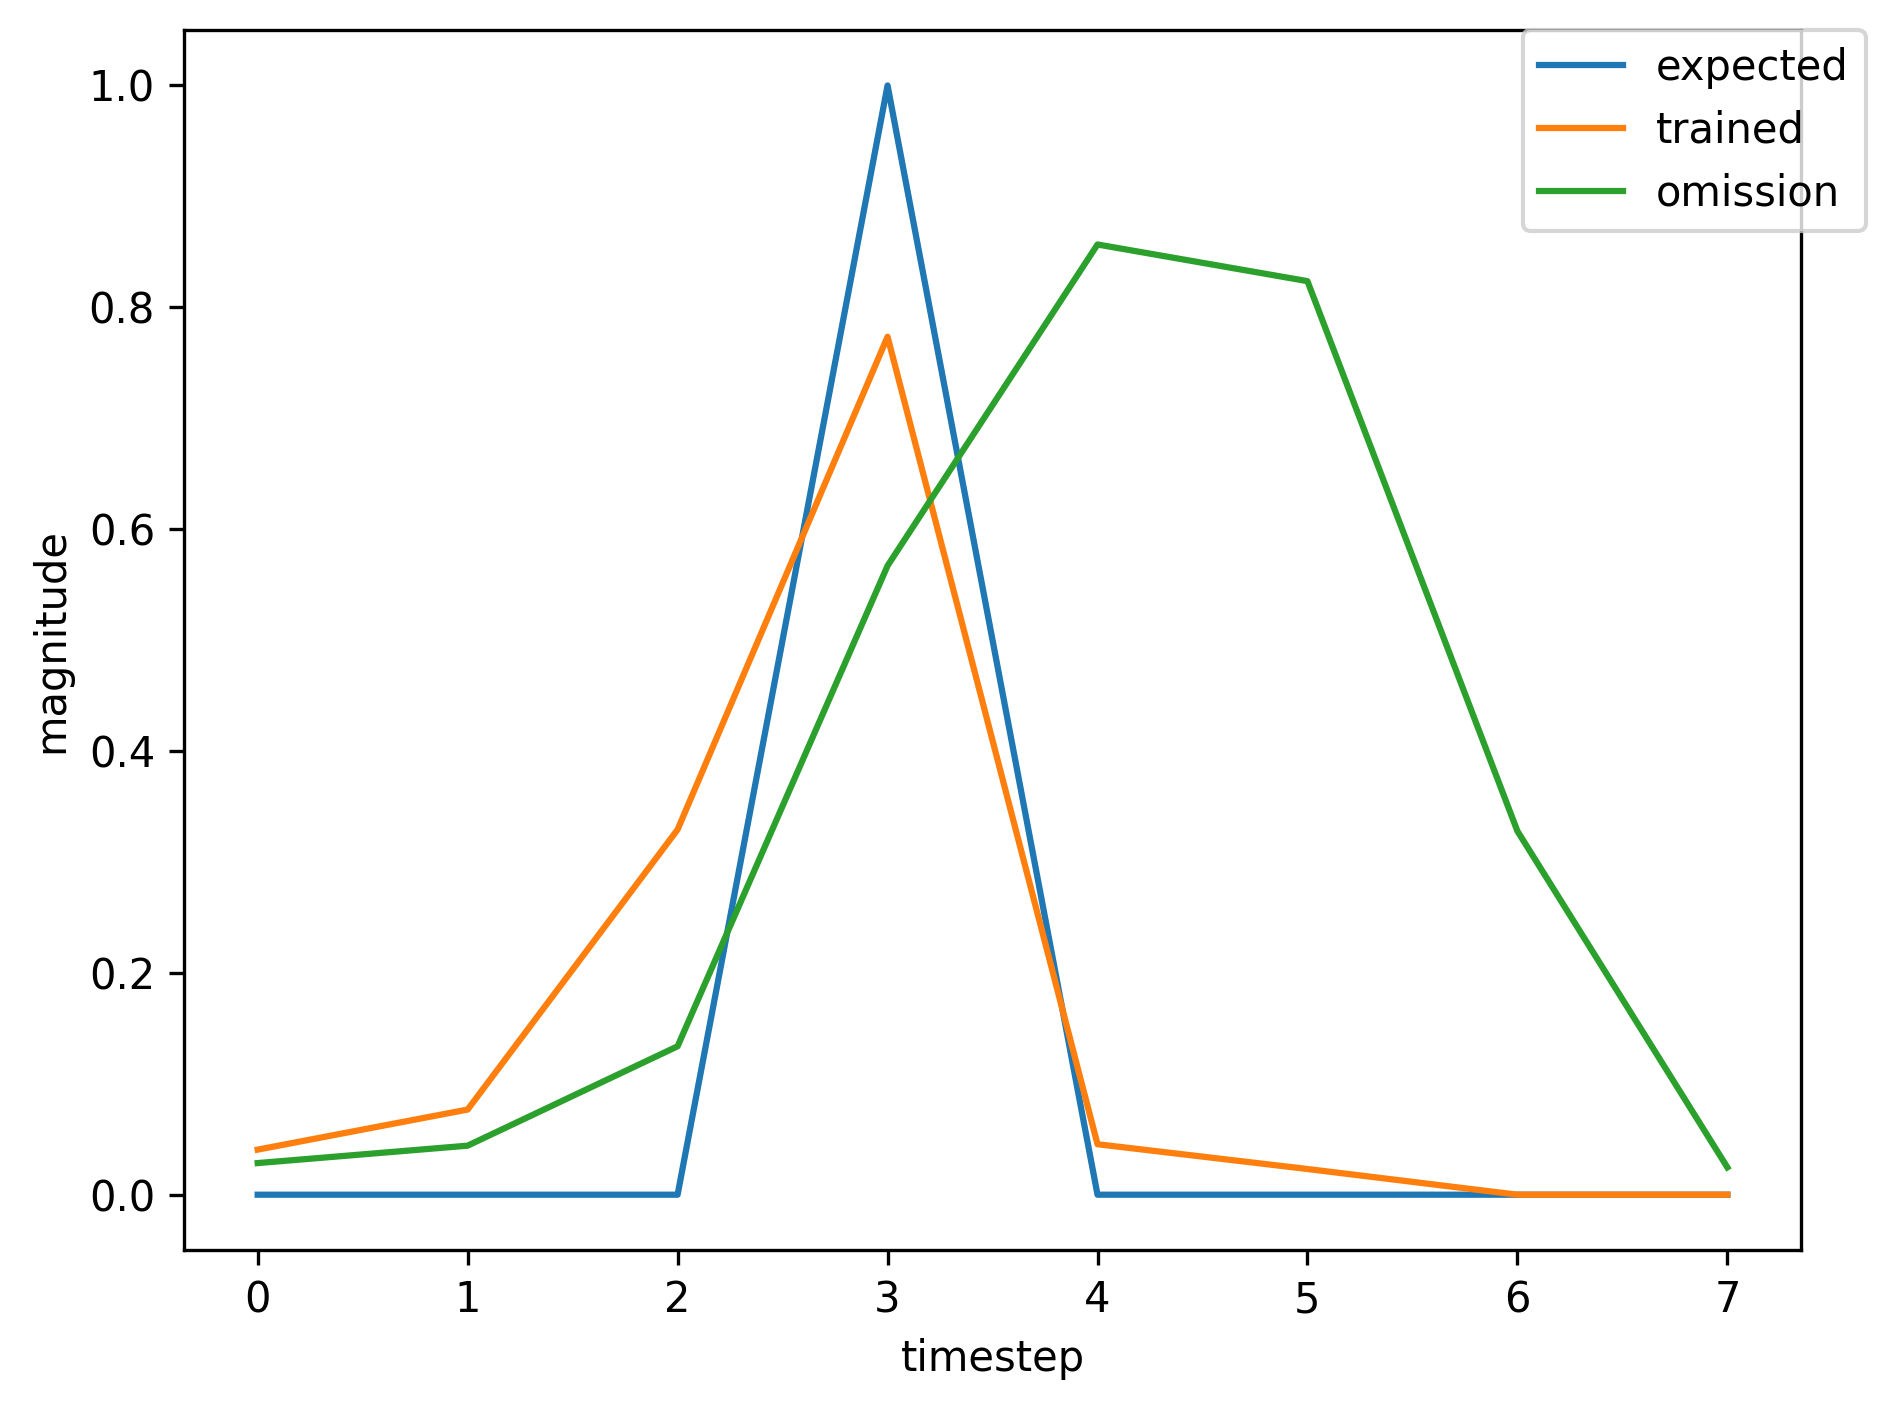

Data behind this chart, as committed beside it:
, input, expected_output, network_output
0, 1.0, 0, 0.3792
1, 0.0, 0, 0.1057
2, 0.0, 0, 0.0362
3, 2.0, 1, 0.03737
4, 0.0, 0, 0.02275
5, 0.0, 0, 0.03048
6, 1.0, 0, 0.04025
7, 0.0, 0, 0.1163
8, 0.0, 0, 0.6512
9, 2.0, 1, 0.8733
10, 0.0, 0, 0.04248
11, 0.0, 0, 0.02281
12, 0.0, 0, 0.02869
13, 0.0, 0, 0.03444
14, 1.0, 0, 0.03864
15, 0.0, 0, 0.06665
16, 0.0, 0, 0.2514
17, 2.0, 1, 0.7043
18, 0.0, 0, 0.04331
19, 0.0, 0, 0.02348
20, 0.0, 0, 0.02882
21, 0.0, 0, 0.03393
22, 1.0, 0, 0.03716
23, 0.0, 0, 0.05833
24, 0.0, 0, 0.1822
25, 2.0, 1, 0.574
26, 0.0, 0, 0.03754
27, 0.0, 0, 0.02423
28, 1.0, 0, 0.02966
29, 0.0, 0, 0.04805
30, 0.0, 0, 0.1628
31, 2.0, 1, 0.6493
32, 0.0, 0, 0.04931
33, 0.0, 0, 0.02431
34, 0.0, 0, 0.02959
35, 1.0, 0, 0.03559
36, 0.0, 0, 0.0642
37, 0.0, 0, 0.2833
38, 2.0, 1, 0.7723
39, 0.0, 0, 0.05216
40, 0.0, 0, 0.02334
41, 0.0, 0, 0.02861
42, 1.0, 0, 0.03395
43, 0.0, 0, 0.05559
44, 0.0, 0, 0.2038
45, 2.0, 1, 0.6792
46, 0.0, 0, 0.04649
47, 0.0, 0, 0.02382
48, 0.0, 0, 0.02912
49, 1.0, 0, 0.0346
50, 0.0, 0, 0.05822
51, 0.0, 0, 0.2256
52, 2.0, 1, 0.711
53, 0.0, 0, 0.04828
54, 0.0, 0, 0.02364
55, 1.0, 0, 0.02892
56, 0.0, 0, 0.04631
57, 0.0, 0, 0.1502
58, 2.0, 1, 0.623
59, 0.0, 0, 0.04785
... 302 more rows
